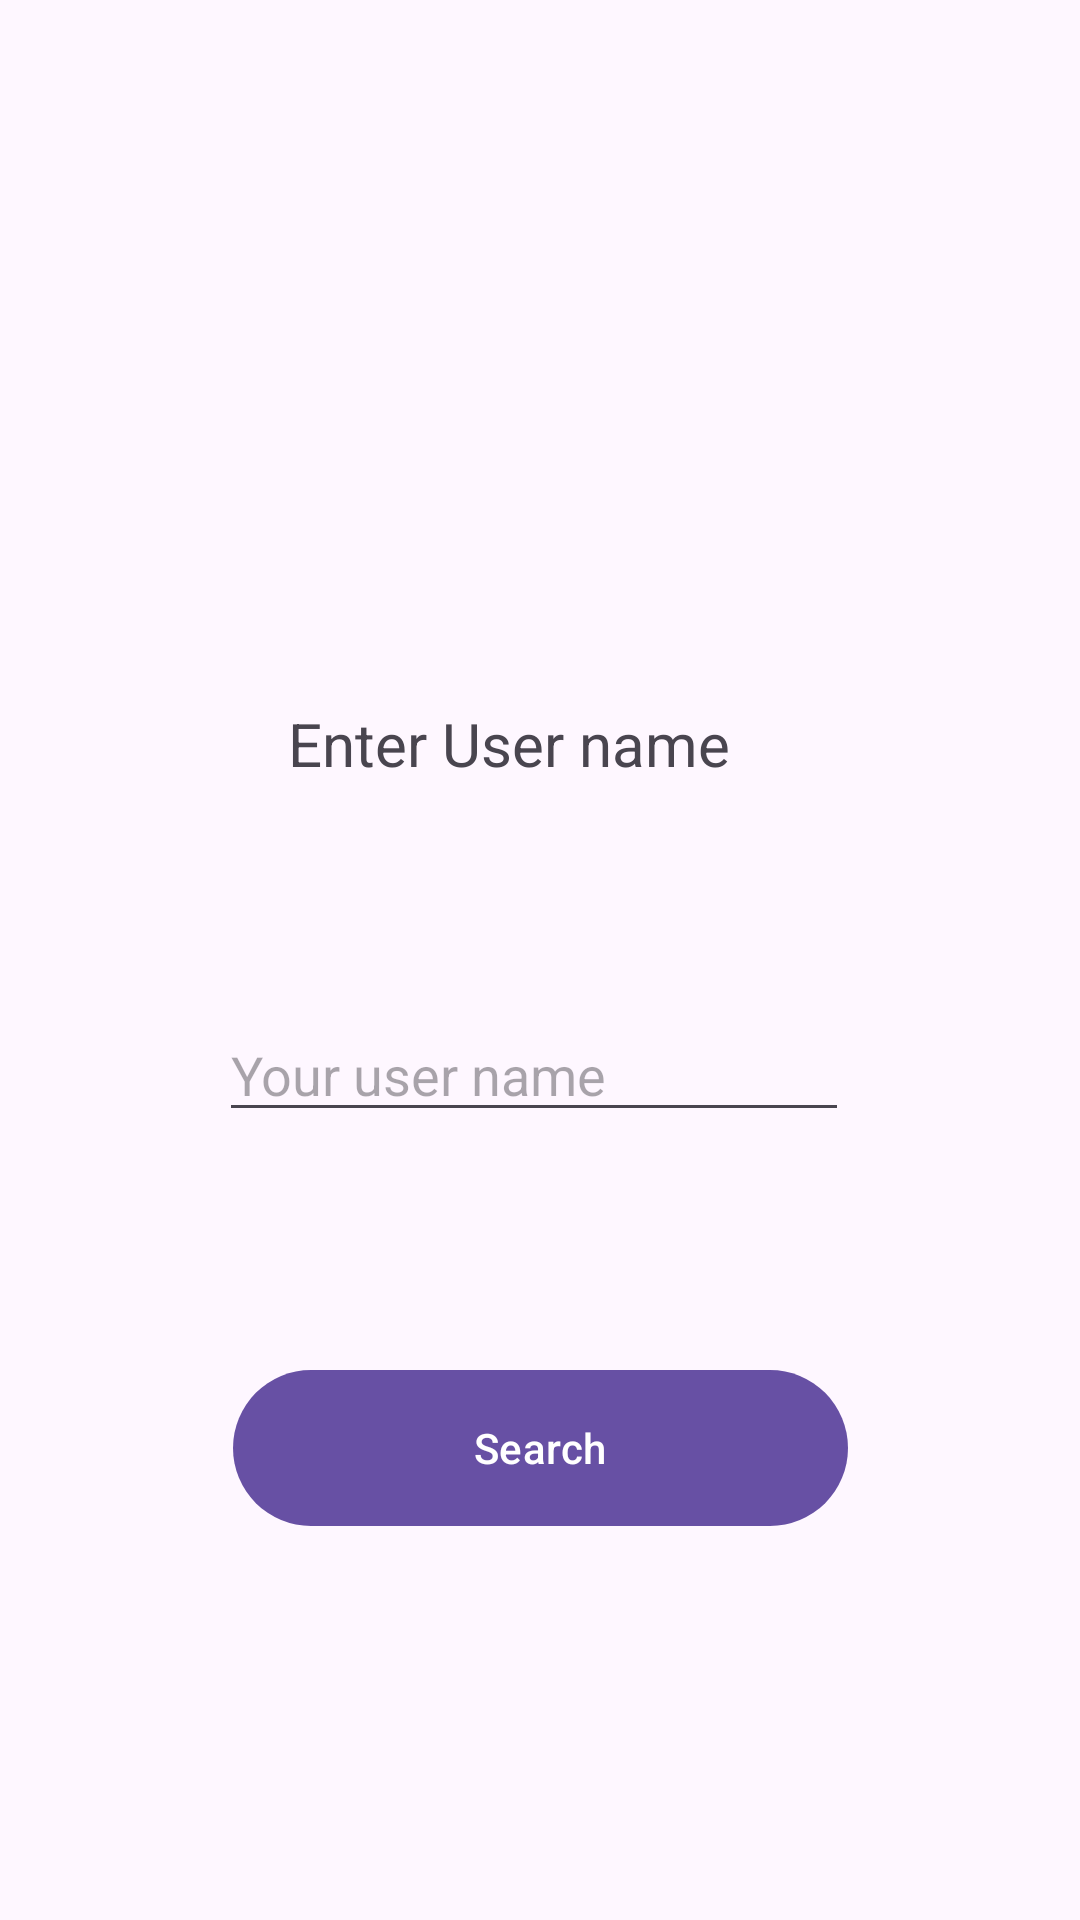

Produce the Android XML layout that renders to this screen, including the resource entries it uses.
<!-- AndroidManifest.xml: application theme Theme.Ubi2_151917 -->
<!-- res/layout/activity_main.xml -->
<?xml version="1.0" encoding="utf-8"?>
<androidx.constraintlayout.widget.ConstraintLayout xmlns:android="http://schemas.android.com/apk/res/android"
    xmlns:app="http://schemas.android.com/apk/res-auto"
    xmlns:tools="http://schemas.android.com/tools"
    android:layout_width="match_parent"
    android:layout_height="match_parent"
    tools:context=".MainActivity">

    <EditText
        android:id="@+id/User_Name_Inp"
        android:layout_width="wrap_content"
        android:layout_height="wrap_content"
        android:ems="10"
        android:hint="Your user name"
        android:inputType="text"
        app:layout_constraintBottom_toBottomOf="parent"
        app:layout_constraintEnd_toEndOf="parent"
        app:layout_constraintHorizontal_bias="0.487"
        app:layout_constraintStart_toStartOf="parent"
        app:layout_constraintTop_toTopOf="parent"
        app:layout_constraintVertical_bias="0.561" />

    <TextView
        android:id="@+id/Info_text"
        android:layout_width="167dp"
        android:layout_height="50dp"
        android:text="Enter User name"
        android:textSize="20sp"
        app:layout_constraintBottom_toBottomOf="parent"
        app:layout_constraintEnd_toEndOf="parent"
        app:layout_constraintHorizontal_bias="0.498"
        app:layout_constraintStart_toStartOf="parent"
        app:layout_constraintTop_toTopOf="parent"
        app:layout_constraintVertical_bias="0.397" />

    <Button
        android:id="@+id/Search_button"
        android:layout_width="205dp"
        android:layout_height="60dp"
        android:text="Search"
        app:layout_constraintBottom_toBottomOf="parent"
        app:layout_constraintEnd_toEndOf="parent"
        app:layout_constraintStart_toStartOf="parent"
        app:layout_constraintTop_toBottomOf="@+id/User_Name_Inp"
        app:layout_constraintVertical_bias="0.371" />
</androidx.constraintlayout.widget.ConstraintLayout>
<!-- resources referenced by this layout -->
<resources>
  <style name="Theme.Ubi2_151917" parent="Base.Theme.Ubi2_151917" />
  <style name="Base.Theme.Ubi2_151917" parent="Theme.Material3.DayNight.NoActionBar">
          
          
      </style>
</resources>
